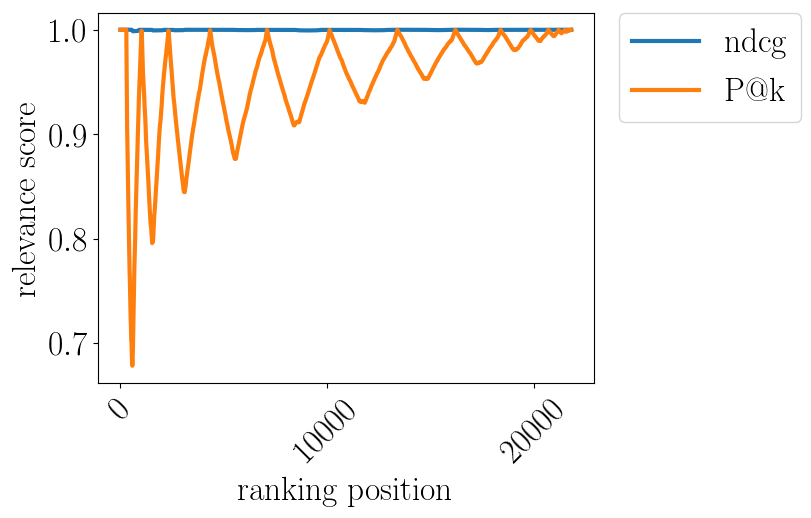

The file beside this chart, header and first rows:
pos, ndcg, P$@$k
0.0, , 1.0
10.0, 1.0, 1.0
20.0, 1.0, 1.0
30.0, 1.0, 1.0
40.0, 1.0, 1.0
50.0, 1.0, 1.0
60.0, 1.0, 1.0
70.0, 1.0, 1.0
80.0, 1.0, 1.0
90.0, 1.0, 1.0
100.0, 1.0, 1.0
110.0, 1.0, 1.0
120.0, 1.0, 1.0
130.0, 1.0, 1.0
140.0, 1.0, 1.0
150.0, 1.0, 1.0
160.0, 1.0, 1.0
170.0, 1.0, 1.0
180.0, 1.0, 1.0
190.0, 1.0, 1.0
200.0, 1.0, 1.0
210.0, 1.0, 1.0
220.0, 1.0, 1.0
230.0, 1.0, 1.0
240.0, 1.0, 1.0
250.0, 1.0, 1.0
260.0, 1.0, 1.0
270.0, 1.0, 1.0
280.0, 1.0, 1.0
290.0, 1.0, 1.0
300.0, 1.0, 0.9801
310.0, 1.0, 0.9518
320.0, 1.0, 0.9252
330.0, 1.0, 0.9033
340.0, 1.0, 0.8944
350.0, 1.0, 0.8803
360.0, 1.0, 0.8726
370.0, 1.0, 0.8544
380.0, 1.0, 0.8399
390.0, 1.0, 0.8312
400.0, 1.0, 0.818
410.0, 1.0, 0.8102
420.0, 1.0, 0.7981
430.0, 1.0, 0.7865
440.0, 1.0, 0.78
450.0, 1.0, 0.7672
460.0, 1.0, 0.7614
470.0, 1.0, 0.7516
480.0, 1.0, 0.7443
490.0, 1.0, 0.7312
500.0, 1.0, 0.7226
510.0, 1.0, 0.7182
520.0, 1.0, 0.7083
530.0, 1.0, 0.7024
540.0, 1.0, 0.7006
550.0, 1.0, 0.6915
560.0, 0.9999, 0.6863
570.0, 0.9996, 0.683
580.0, 0.9993, 0.6781
590.0, 0.999, 0.6819
... 2,120 more rows
